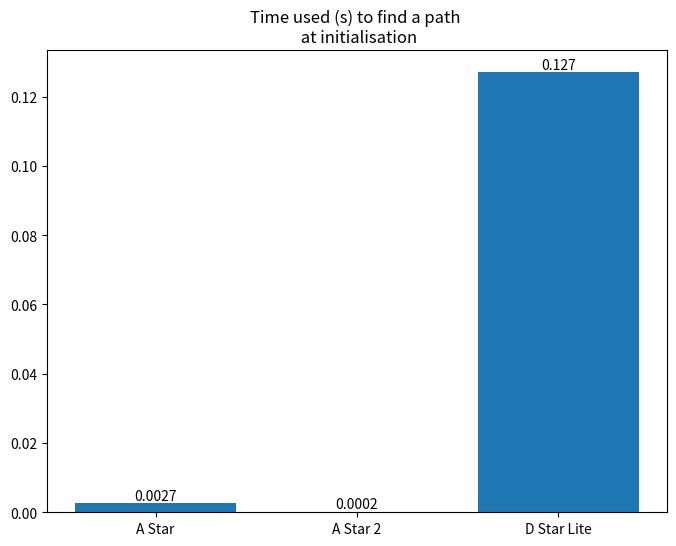
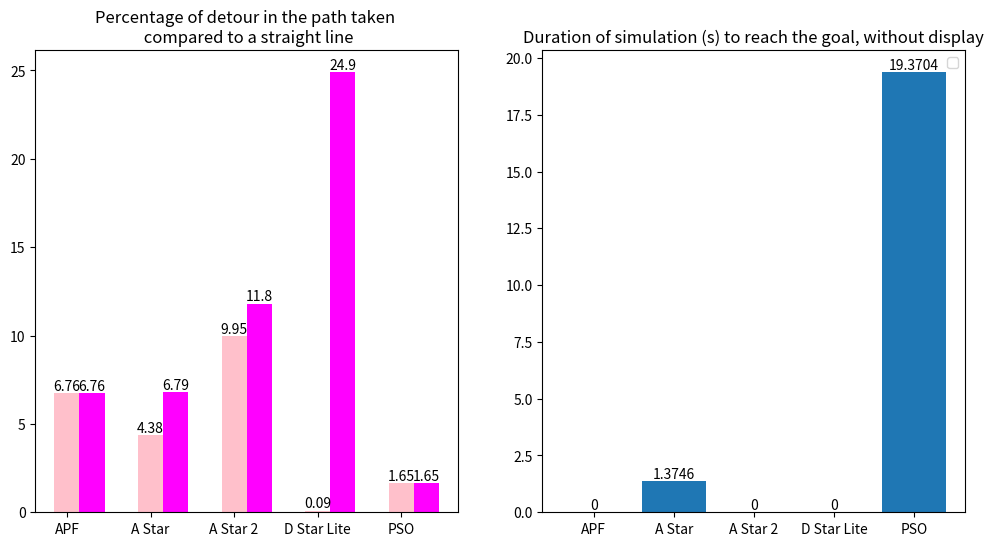

The matplotlib source for these figures, in order: (Note: this script raises an exception after producing the figures.)
import numpy as np
import matplotlib.pyplot as plt

import pandas as pd
import csv

#Global comparison of the different algorithms used in the project.

def show_figure_1_step():
    """Show figure of algo comparison at initialisation.    OLD
    """
    plt.figure("Algorithm comparison at initialisation", figsize=(8, 6))
    names = ['A Star','A Star 2','D Star Lite'] # nom des barres

    '''plt.subplot(121)
    plt.title("Number of trials to find a path \n at initialisation")
    iteration_nb = [13, 17, 10]
    rect=plt.bar(names, iteration_nb, color='red')
    plt.bar_label(rect)
    
    plt.subplot(122)'''
    plt.title("Time used (s) to find a path \n at initialisation")
    iteration_time = [0.0026552677154541016, 0.0002155303955078125, 0.12704062461853027]
    rect=plt.bar(names, iteration_time) 
    for i, val in enumerate(iteration_time):
        plt.text(i, val, str(round(val, 4)), ha='center', va='bottom')


def show_figure():
    """Show figure of algo comparison (distance and time) after the boat reach the goal.
    """
    plt.figure("Algorithm comparison after simulation",figsize=(12, 6))
    names = ['APF', 'A Star','A Star 2','D Star Lite','PSO'] # nom des barres

    percent = [6.7573682844919905, 4.378986743881643, 9.949535783910385, 0.08593095697724171, 1.6480071160499075]
    percent_step1=[6.7573682844919905, 6.794881398643861, 11.801608657856477, 24.89642979451488, 1.6480071160499075]
    time =[0,1.3746297359466553,0,0,19.37037682533264]
    
    plt.subplot(121)
    #We are using % of detour because all the paths stop at a slightly difference distance from the objective.
    plt.title("Percentage of detour in the path taken \n compared to a straight line")
    plt.bar(names, percent, width=0.3, color='pink',label ='Step=2')
    x = [i + 0.3 for i in range(len(names))]  # Displacement for the second set of bars
    plt.bar(x, percent_step1, width=0.3, color='magenta',label='Step=1')

    # Ajouter les étiquettes des barres avec les valeurs approximatives
    for i, val in enumerate(percent):
        plt.text(i, val, str(round(val, 2)), ha='center', va='bottom')
    for i, val in enumerate(percent_step1):
        plt.text(i+0.3, val, str(round(val, 2)), ha='center', va='bottom')

    plt.subplot(122)
    plt.title("Duration of simulation (s) to reach the goal, without display")
    rect=plt.bar(names, time) 
    for i, val in enumerate(time):
        plt.text(i, val, str(round(val, 4)), ha='center', va='bottom')

    plt.legend()

def trajectory_4_comparison():
    '''Show the results of the simulation with differents algorithms in differents environments.
    Not finished
    '''
    plt.figure("Trajectories after simulation ",figsize=(12,9))
    plt.suptitle("Trajectories after simulation with differents algorithms in differents environments\n \n \n \n")
    plt.subplots_adjust(hspace=0.3)

    plt.subplot(221)
    plt.title("Environment 1")
    L=["Algorithms_program/comparison/simulation_log20240618-113916.csv",
       "Algorithms_program/comparison/simulation_log20240618-114038.csv",
       "Algorithms_program/comparison/simulation_log20240618-114338.csv",
       "Algorithms_program/comparison/simulation_log20240618-114427.csv",
       "Algorithms_program/comparison/simulation_log20240618-114521.csv",]
    labe=['APF','A*','D*Lite','ACO','PSO']

    i=0
    for name in L:
        Lx,Ly = [],[]
        with open(name, 'r') as file:
            csv_reader = csv.reader(file)
            for row in csv_reader:
                # Check object number and append coordinates accordingly
                if row[0] == '444':
                    # Extract object number and coordinates
                    _, x, y, _, _ = row
                    Lx.append(float(x))
                    Ly.append(float(y))
        plt.plot(Lx,Ly,label=labe[i])
        plt.plot(Lx[-1],Ly[-1],'ro')
        i+=1

    circle = plt.Circle((-8.477590650225736, 3.6536686473017976), 1, color='red', fill=False, label='Goal')
    plt.gca().add_artist(circle)
    plt.plot(Lx[0],Ly[0],'ro',label='Final positions')
    plt.plot(Lx[0],Ly[0],'ko',label='Initial position')

    #ajout obstacles
    plt.plot(0,2,'go',label='Island',markersize=15)
    circle1 = plt.Circle((0,2), 4, color='red', fill=False)
    circle2 = plt.Circle((0,2), 6, color='magenta', fill=False)
    plt.gca().add_artist(circle1),plt.gca().add_artist(circle2)
    
    plt.axis('equal')
    plt.xlabel("x")
    plt.ylabel("y")
    plt.legend(facecolor='beige', edgecolor='black',ncol=5, bbox_to_anchor=(0.8, 1.2))


    plt.subplot(222)
    plt.title("Environment 2 - to do")
    L=["Algorithms_program/comparison/simulation_log20240614-095045.csv",
       "Algorithms_program/comparison/simulation_log20240614-095138.csv",
       "Algorithms_program/comparison/simulation_log20240614-095226.csv",
       "Algorithms_program/comparison/simulation_log20240614-095439.csv",
       "Algorithms_program/comparison/simulation_log20240614-095538.csv",]
    labe=['APF','A*','D*Lite','ACO','PSO']
    
    i=0
    for name in L:
        Lx,Ly = [],[]
        with open(name, 'r') as file:
            csv_reader = csv.reader(file)
            for row in csv_reader:
                # Check object number and append coordinates accordingly
                if row[0] == '444':
                    # Extract object number and coordinates
                    _, x, y, _, _ = row
                    Lx.append(float(x))
                    Ly.append(float(y))
        plt.plot(Lx,Ly,label=labe[i])
        plt.plot(Lx[-1],Ly[-1],'ro')
        i+=1

    circle = plt.Circle((-8.84444681337316, 2.699763003118102), 1, color='red', fill=False, label='Goal')
    plt.gca().add_artist(circle)
    plt.plot(Lx[0],Ly[0],'ro',label='Final positions')
    plt.plot(Lx[0],Ly[0],'ko',label='Initial position')

    #ajout obstacles
    plt.plot(0,2,'go',label='Island',markersize=15)
    circle1 = plt.Circle((0,2), 4, color='red', fill=False)
    circle2 = plt.Circle((0,2), 6, color='magenta', fill=False)
    plt.gca().add_artist(circle1),plt.gca().add_artist(circle2)
    plt.plot(0,-6,'go',label='Island',markersize=15)
    circle1 = plt.Circle((0,-6), 4, color='red', fill=False)
    circle2 = plt.Circle((0,-6), 6, color='magenta', fill=False)
    plt.gca().add_artist(circle1),plt.gca().add_artist(circle2)
    
    plt.axis('equal')
    plt.xlabel("x")
    plt.ylabel("y")


    plt.subplot(223)
    plt.title("Environment 3")
    L=["Algorithms_program/comparison/simulation_log20240614-094944.csv",
       "Algorithms_program/comparison/simulation_log20240614-095045.csv",
       "Algorithms_program/comparison/simulation_log20240614-095138.csv",
       "Algorithms_program/comparison/simulation_log20240614-095226.csv",
       "Algorithms_program/comparison/simulation_log20240614-095439.csv",
       "Algorithms_program/comparison/simulation_log20240614-095538.csv",]
    labe=['nb_part = 15','nb_part = 20','nb_part = 50',
          'nb_part = 100','nb_part = 150','nb_part = 200',]
    
    i=0
    for name in L:
        Lx,Ly = [],[]
        with open(name, 'r') as file:
            csv_reader = csv.reader(file)
            for row in csv_reader:
                # Check object number and append coordinates accordingly
                if row[0] == '444':
                    # Extract object number and coordinates
                    _, x, y, _, _ = row
                    Lx.append(float(x))
                    Ly.append(float(y))
        plt.plot(Lx,Ly,label=labe[i])
        plt.plot(Lx[-1],Ly[-1],'ro')
        i+=1

    circle = plt.Circle((-8.84444681337316, 2.699763003118102), 1, color='red', fill=False, label='Goal')
    plt.gca().add_artist(circle)
    plt.plot(Lx[0],Ly[0],'ro',label='Final positions')
    plt.plot(Lx[0],Ly[0],'ko',label='Initial position')

    #ajout obstacles
    plt.plot(0,2,'go',label='Island',markersize=15)
    circle1 = plt.Circle((0,2), 4, color='red', fill=False)
    circle2 = plt.Circle((0,2), 6, color='magenta', fill=False)
    plt.gca().add_artist(circle1),plt.gca().add_artist(circle2)
    plt.plot(0,-6,'go',label='Island',markersize=15)
    circle1 = plt.Circle((0,-6), 4, color='red', fill=False)
    circle2 = plt.Circle((0,-6), 6, color='magenta', fill=False)
    plt.gca().add_artist(circle1),plt.gca().add_artist(circle2)
    
    plt.axis('equal')
    plt.xlabel("x")
    plt.ylabel("y")


    plt.subplot(224)
    plt.title("Environment 4 - to do")
    L=["Algorithms_program/comparison/simulation_log20240614-094944.csv",
       "Algorithms_program/comparison/simulation_log20240614-095045.csv",
       "Algorithms_program/comparison/simulation_log20240614-095138.csv",
       "Algorithms_program/comparison/simulation_log20240614-095226.csv",
       "Algorithms_program/comparison/simulation_log20240614-095439.csv",
       "Algorithms_program/comparison/simulation_log20240614-095538.csv",]
    labe=['nb_part = 15','nb_part = 20','nb_part = 50',
          'nb_part = 100','nb_part = 150','nb_part = 200',]
    
    i=0
    for name in L:
        Lx,Ly = [],[]
        with open(name, 'r') as file:
            csv_reader = csv.reader(file)
            for row in csv_reader:
                # Check object number and append coordinates accordingly
                if row[0] == '444':
                    # Extract object number and coordinates
                    _, x, y, _, _ = row
                    Lx.append(float(x))
                    Ly.append(float(y))
        plt.plot(Lx,Ly,label=labe[i])
        plt.plot(Lx[-1],Ly[-1],'ro')
        i+=1

    circle = plt.Circle((-8.84444681337316, 2.699763003118102), 1, color='red', fill=False, label='Goal')
    plt.gca().add_artist(circle)
    plt.plot(Lx[0],Ly[0],'ro',label='Final positions')
    plt.plot(Lx[0],Ly[0],'ko',label='Initial position')

    #ajout obstacles
    plt.plot(0,2,'go',label='Island',markersize=15)
    circle1 = plt.Circle((0,2), 4, color='red', fill=False)
    circle2 = plt.Circle((0,2), 6, color='magenta', fill=False)
    plt.gca().add_artist(circle1),plt.gca().add_artist(circle2)
    plt.plot(0,-6,'go',label='Island',markersize=15)
    circle1 = plt.Circle((0,-6), 4, color='red', fill=False)
    circle2 = plt.Circle((0,-6), 6, color='magenta', fill=False)
    plt.gca().add_artist(circle1),plt.gca().add_artist(circle2)
    
    plt.axis('equal')
    plt.xlabel("x")
    plt.ylabel("y")



def trajectory_2_comparison():
    """Show the results of the simulation (trajectories) with differents algorithms in differents environments: 2 and 3.
    """
    plt.figure("Trajectories after simulation ",figsize=(17.2,8))
    plt.suptitle("Trajectories after simulation with differents algorithms in differents environments\n \n \n \n",fontsize=16)
    plt.subplots_adjust(hspace=0.3)

    plt.subplot(121)
    plt.title("Environment 2")
    L=["Algorithms_program/comparison/simulation_log20240618-113916.csv",
       "Algorithms_program/comparison/simulation_log20240724-153903.csv",   #old: 0618-114038
       "Algorithms_program/comparison/simulation_log20240618-114338.csv",
       "Algorithms_program/comparison/simulation_log20240725-165347.csv",   #old: 618-114427 and 25-155028 (before smooothing)
       "Algorithms_program/comparison/simulation_log20240618-114521.csv",]
    labe=['APF','A*','D*Lite','ACO','PSO']

    i=0
    for name in L:
        Lx,Ly = [],[]
        with open(name, 'r') as file:
            csv_reader = csv.reader(file)
            for row in csv_reader:
                # Check object number and append coordinates accordingly
                if row[0] == '444':
                    # Extract object number and coordinates
                    _, x, y, _, _ = row
                    Lx.append(float(x))
                    Ly.append(float(y))
        plt.plot(Lx,Ly,label=labe[i])
        #plt.plot(Lx[-1],Ly[-1],'ro')
        i+=1

    circle = plt.Circle((-8.477590650225736, 3.6536686473017976), 1, color='yellow', fill=True, label='Goal')
    plt.gca().add_artist(circle)
    #plt.plot(Lx[0],Ly[0],'ro',label='Final positions')
    plt.plot(Lx[0],Ly[0],'ro',label='Initial position')

    #ajout obstacles
    plt.plot(0,2,'ko',label='Island',markersize=15)
    circle1 = plt.Circle((0,2), 4, color='black', fill=False,label='DCPA zone')
    circle2 = plt.Circle((0,2), 6, color='grey', fill=False,label='Safety zone')
    plt.gca().add_artist(circle1),plt.gca().add_artist(circle2)
    
    plt.axis('equal')
    plt.xlabel("x")
    plt.ylabel("y")
    plt.legend(facecolor='beige', edgecolor='black',ncol=5, loc='lower left')


    plt.subplot(122)
    plt.title("Environment 3")
    L=["Algorithms_program/comparison/simulation_log20240618-142813.csv",
       "Algorithms_program/comparison/simulation_log20240725-155134.csv",      #0618-143119
       "Algorithms_program/comparison/simulation_log20240618-143244.csv",
       "Algorithms_program/comparison/simulation_log20240725-155314.csv",      #0618-143413
       "Algorithms_program/comparison/simulation_log20240618-143527.csv"]

    i=0
    for name in L:
        Lx,Ly = [],[]
        with open(name, 'r') as file:
            csv_reader = csv.reader(file)
            for row in csv_reader:
                # Check object number and append coordinates accordingly
                if row[0] == '444':
                    # Extract object number and coordinates
                    _, x, y, _, _ = row
                    Lx.append(float(x))
                    Ly.append(float(y))
        plt.plot(Lx,Ly,label=labe[i])
        #plt.plot(Lx[-1],Ly[-1],'ro')
        i+=1

    circle = plt.Circle((-9.799849932008907, -1.1775998388026556), 1, color='yellow', fill=True, label='Goal')
    plt.gca().add_artist(circle)
    #plt.plot(Lx[0],Ly[0],'ro',label='Final positions')
    plt.plot(Lx[0],Ly[0],'ro',label='Initial position')

    #ajout obstacles
    plt.plot(0,2,'ko',label='Island',markersize=15)
    circle1 = plt.Circle((0,2), 4, color='black', fill=False)
    circle2 = plt.Circle((0,2), 6, color='grey', fill=False)
    plt.gca().add_artist(circle1),plt.gca().add_artist(circle2)
    plt.plot(0,-6,'ko',label='Island',markersize=15)
    circle1 = plt.Circle((0,-6), 4, color='black', fill=False)
    circle2 = plt.Circle((0,-6), 6, color='grey', fill=False)
    plt.gca().add_artist(circle1),plt.gca().add_artist(circle2)
    
    plt.axis('equal')
    plt.xlabel("x")
    plt.ylabel("y")

def graph_2_comparison():
    """ Show a graph comparing differents algorithms in differents environments.
    """
    plt.figure("Algorithms comparison after simulation",figsize=(14, 6))
    names = ['APF', 'A*','D*Lite \n /!\ stop far \nfrom the goal','ACO','PSO'] # nom des barres

    plt.subplot(121)
    temps_env1=[0.5169854164123535, 1.9250738620758057, 9.616066000000015, 18.504090785980225, 6.860145568847656]
    temps_env3=[0.45581841468811035, 1.615371000289917, 21.819339752197266, 28.139514684677124, 11.730151999950409]
    
    plt.title("Duration of simulation (s) to reach the goal")
    plt.bar(names, temps_env1, width=0.3, color='pink',label ='Environment 1')
    x = [i + 0.3 for i in range(len(names))]  # Displacement for the second set of bars
    plt.bar(x, temps_env3, width=0.3, color='magenta',label='Environment 3')

    # Ajouter les étiquettes des barres avec les valeurs approximatives
    for i, val in enumerate(temps_env1):
        plt.text(i, val, str(round(val, 2)), ha='center', va='bottom')
    for i, val in enumerate(temps_env3):
        plt.text(i+0.3, val, str(round(val, 2)), ha='center', va='bottom')
    plt.legend()

    plt.subplot(122)
    dist_env1=[24.449999999999946, 25.349999999999945, 21.149999999999974, 27.449999999999932, 21.89999999999997]
    dist_env3=[0, 32.399999999999906, 31.199999999999893, 33.299999999999905, 31.79999999999989]

    plt.title("Distance to reach the goal")
    plt.bar(names, dist_env1, width=0.3, color='pink',label ='Environment 1')
    x = [i + 0.3 for i in range(len(names))]  # Displacement for the second set of bars
    plt.bar(x, dist_env3, width=0.3, color='magenta',label='Environment 3')

    # Ajouter les étiquettes des barres avec les valeurs approximatives
    for i, val in enumerate(dist_env1):
        plt.text(i, val, str(round(val, 2)), ha='center', va='bottom')
    for i, val in enumerate(dist_env3):
        plt.text(i+0.3, val, str(round(val, 2)), ha='center', va='bottom')


def radar_chart():
    """ Show a radar chart comparing differents algorithms (arbitrary).   """
    names = ['APF', 'A*','D*Lite','ACO','PSO']
    df = pd.DataFrame({
    'name': ['APF','A*','D*Lite','ACO','PSO'],#'APF','A*','D*Lite','ACO','PSO'
    'Short path?':  [2,2,1,3,1],
    'Is a human likely to\nchoose this path?': [4,2,2,2,1],
    'Reach the goal without fail?':  [3,1,1,1,1],
    'Short computation time':  [1,1,2,4,3]})

    plt.figure("Radar chart",figsize=(9,9))
    plt.suptitle("Radar chart of path planning algorithms\n 1-YES, 3-NO.\n\n ",fontsize=12)
    plt.tight_layout()

    # Normalize each column independently
    normalized_df = df.copy()
    for column in df.columns[1:]:
        normalized_df[column] = (df[column] - df[column].min()) / (df[column].max() - df[column].min())


    categories=list(df)[1:]
    N = len(categories)
    # What will be the angle of each axis in the plot? (we divide the plot / number of variable)
    angles = [n / float(N) * 2 * np.pi for n in range(N)]
    angles += angles[:1]
    # Initialise the spider plot
    ax = plt.subplot(111, polar=True)
    # If you want the first axis to be on top:
    ax.set_theta_offset(np.pi / 2)
    ax.set_theta_direction(-1)
    # Draw one axe per variable + add labels labels yet
    plt.xticks(angles[:-1], categories)
    # Draw ylabels
    ax.set_rlabel_position(0)
    plt.yticks([1,2,3,4], ["13","2","3","4"], color="grey", size=7)
    #plt.ylim(0,5)

    for i in range(len(df)):
        values=df.loc[i].drop('name').values.flatten().tolist()
        values += values[:1]
        ax.plot(angles, values, linewidth=1, linestyle='solid', label=names[i])
        ax.fill(angles, values, alpha=0.1)

    plt.legend(loc='upper right', bbox_to_anchor=(0.1, 0.1))

show_figure_1_step()
show_figure()
##trajectory_4_comparison() #not finished
trajectory_2_comparison()
graph_2_comparison()
radar_chart()
plt.show()



def calculate_dist(name,mmsi):
    """Calculate the length of a path taken by a sea object.
    
    Input:  - relative path of .csv file
            - mmsi number of relevant object (in str = with ' ')
            
    Output: - length of the path
            - distance of the straight line from the first to last point saved
            - difference of the first two output
            - percentage of the distance added
            
    Ex:     print(calculate_dist("Algorithms_program/comparison/simulation_log20240522-134550.csv",'444'))
            (22.34999999999997, 17.894826967248925, 4.455173032751045, 24.89642979451488)
    """
    Lx,Ly = [],[]
    
    with open(name, 'r') as file:
        csv_reader = csv.reader(file)
        
        for row in csv_reader:
            # Check object number and append coordinates accordingly
            if row[0] == mmsi:
                # Extract object number and coordinates
                _, x, y, _, _ = row
                Lx.append(float(x))
                Ly.append(float(y))

    plt.axis('equal')
    plt.plot(Lx,Ly)
    

    distance=0
    for i in range(len(Lx)-1):
        distance += np.sqrt((Lx[i+1]-Lx[i])**2 + (Ly[i+1]-Ly[i])**2)

    line=np.sqrt((Lx[-1]-Lx[0])**2 + (Ly[-1]-Ly[0])**2)
    diff=distance-line
    perc=diff/line*100
    return distance,line,diff,perc

print(calculate_dist("Algorithms_program/comparison/simulation_log20240724-153903.csv",'444'))
#print(calculate_dist("Algorithms_program/comparison/simulation_log20240705-103556.csv",'555'))

#plt.show()
